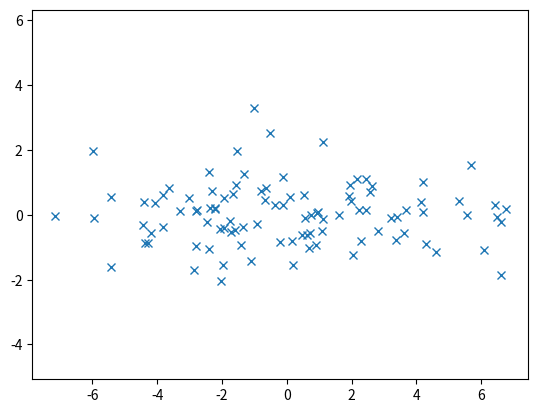

Write Python code to recreate this figure.
import numpy as np
import matplotlib.pyplot as plt

mean = [0, 0]
cov = [[9, 0], [0, 1]]

x, y = np.random.multivariate_normal(mean, cov, 100).T
plt.plot(x, y, 'x')
plt.axis('equal')
plt.show()











